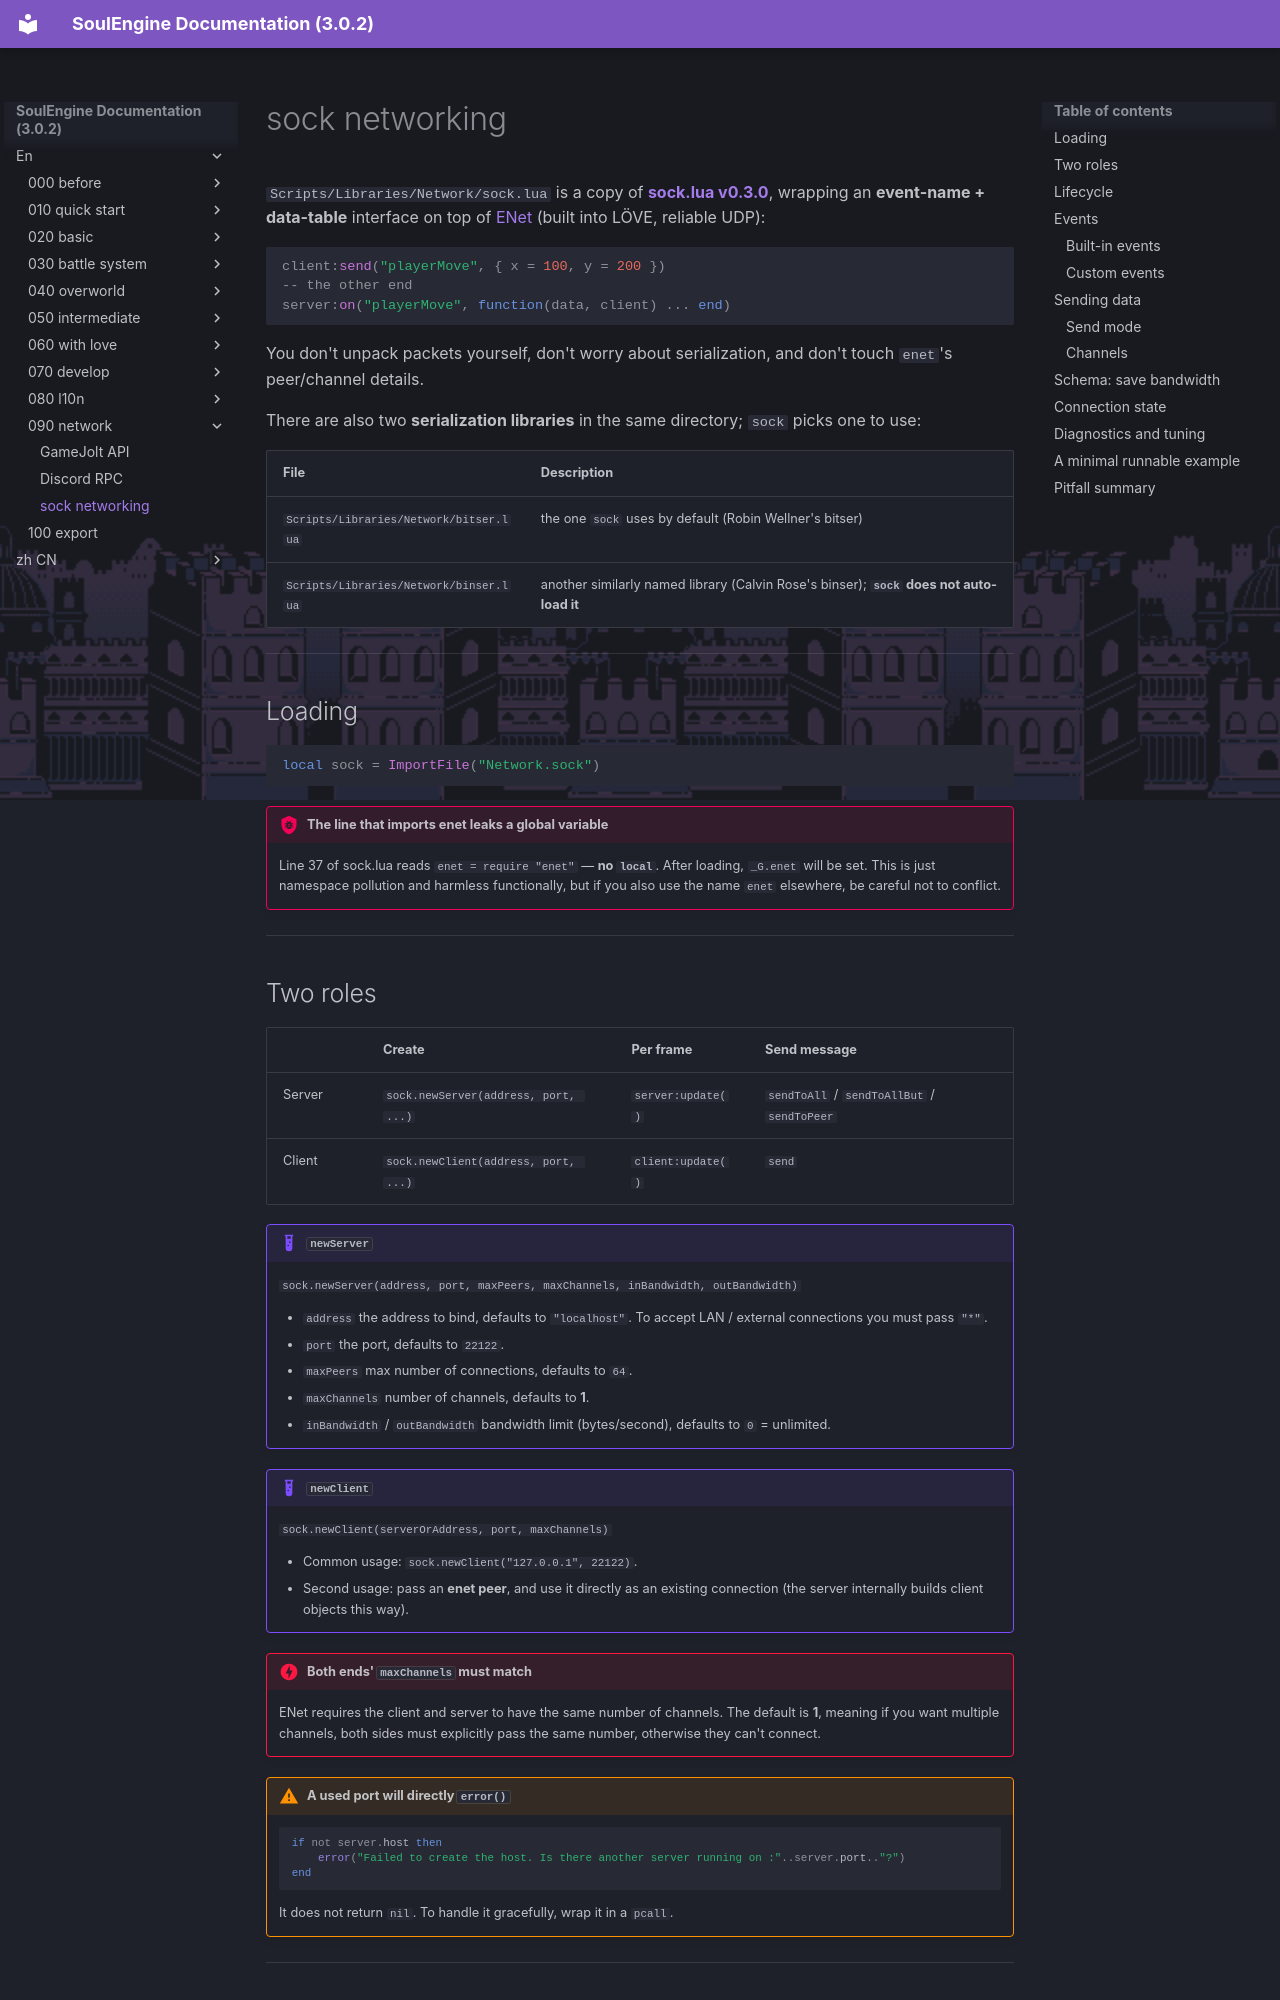

repository: AnskiyyRenew/SoulEngine-Documentation · page: en/090_network/020_sock/index.html · generator: mkdocs

---
title: sock networking
---

`Scripts/Libraries/Network/sock.lua` is a copy of **[sock.lua v0.3.0](https://github.com/camchenry/sock.lua)**,
wrapping an **event-name + data-table** interface on top of [ENet](http://enet.bespin.org/) (built into LÖVE, reliable UDP):

```lua
client:send("playerMove", { x = 100, y = 200 })
-- the other end
server:on("playerMove", function(data, client) ... end)
```

You don't unpack packets yourself, don't worry about serialization, and don't touch `enet`'s peer/channel details.

There are also two **serialization libraries** in the same directory; `sock` picks one to use:

| File | Description |
|---|---|
| `Scripts/Libraries/Network/bitser.lua` | the one `sock` uses by default (Robin Wellner's bitser) |
| `Scripts/Libraries/Network/binser.lua` | another similarly named library (Calvin Rose's binser); **`sock` does not auto-load it** |

---

## Loading

```lua
local sock = ImportFile("Network.sock")
```

!!! bug "The line that imports enet leaks a global variable"
    Line 37 of sock.lua reads `enet = require "enet"` — **no `local`**.
    After loading, `_G.enet` will be set. This is just namespace pollution and harmless functionally,
    but if you also use the name `enet` elsewhere, be careful not to conflict.

---

## Two roles

| | Create | Per frame | Send message |
|---|---|---|---|
| Server | `sock.newServer(address, port, ...)` | `server:update()` | `sendToAll` / `sendToAllBut` / `sendToPeer` |
| Client | `sock.newClient(address, port, ...)` | `client:update()` | `send` |

!!! example "`newServer`"
    `sock.newServer(address, port, maxPeers, maxChannels, inBandwidth, outBandwidth)`

    - `address` the address to bind, defaults to `"localhost"`. To accept LAN / external connections you must pass `"*"`.
    - `port` the port, defaults to `22122`.
    - `maxPeers` max number of connections, defaults to `64`.
    - `maxChannels` number of channels, defaults to **1**.
    - `inBandwidth` / `outBandwidth` bandwidth limit (bytes/second), defaults to `0` = unlimited.

!!! example "`newClient`"
    `sock.newClient(serverOrAddress, port, maxChannels)`

    - Common usage: `sock.newClient("127.0.0.1", 22122)`.
    - Second usage: pass an **enet peer**, and use it directly as an existing connection (the server internally builds client objects this way).

!!! danger "Both ends' `maxChannels` must match"
    ENet requires the client and server to have the same number of channels.
    The default is **1**, meaning if you want multiple channels, both sides must explicitly pass the same number, otherwise they can't connect.

!!! warning "A used port will directly `error()`"
    ```lua
    if not server.host then
        error("Failed to create the host. Is there another server running on :"..server.port.."?")
    end
    ```
    It does not return `nil`. To handle it gracefully, wrap it in a `pcall`.

---
